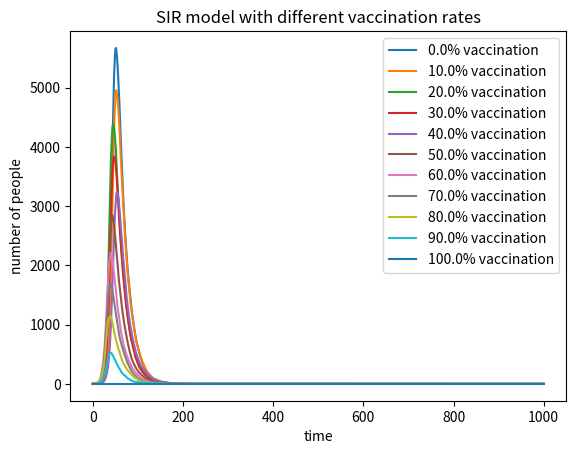

Reproduce this figure in Python. (Note: this script raises an exception after producing the figure.)
#use nice colour scheme
from matplotlib import cm
#import necessary libraries
import numpy as np
import matplotlib.pyplot as plt
#as guide required, define the basic variables. And S for susceptible but healthy individuals, I for infected, R for recover, N for total,
#beta for infection probability upon contact, gamma for recovery probability.
N = 10000
beta = 0.3
gamma = 0.05
#create arrays for each of my variables
#add the array for vaccinated people
vaccination_rates = [i / 10 for i in range(11)]  # set the rate for vaccination[0.0, 0.1, ..., 1.0]
#becase vaccinated rate is change, so the susceptible people will change too
for rate in vaccination_rates:
    I = 1
    R = 0
    V = int(N*rate)
    S = N-V-I
    S_list = [S]
    I_list = [1]
    R_list = [0]
     #for t in range(1000):
     #calculate the probability of infection
     #randomly infected number S
     #randomly recovered number R
     #update number of S,I,R
     #add elements to arrays
    for t in range(1000):
        if N-V != 0:
            prob_infection = beta * (I / (N-V)) #the vaccinated people will never be infected
        else:
            prob_infection = 0
        if S > 0:
            num_infected = np.random.choice(range(2),int(S) , p=[1 - prob_infection, prob_infection])
            sum_new_infected = sum(num_infected)
            num_recovered = np.random.choice(range(2), I, p=[1 - gamma, gamma])
            sum_new_recovered = sum(num_recovered)
        else:
            num_infected = 0
        S = S - sum_new_infected 
        I = I + sum_new_infected - sum_new_recovered
        R = R + sum_new_recovered
        S_list.append(S)
        I_list.append(I)
        R_list.append(R)
#plot my results, plot the numbers of susceptible, infected, and recovered people as a function of time.
    #presents images with different probabilities
    plt.plot(I_list, label=f'{rate * 100}% vaccination')
#set x,ylabel and title
plt.xlabel('time')
plt.ylabel('number of people')
plt.title('SIR model with different vaccination rates')
plt.legend()
#save the plot
plt.savefig("<SIR model with different vaccination figure>", type="png", figsize=(6, 4))
plt.show()
